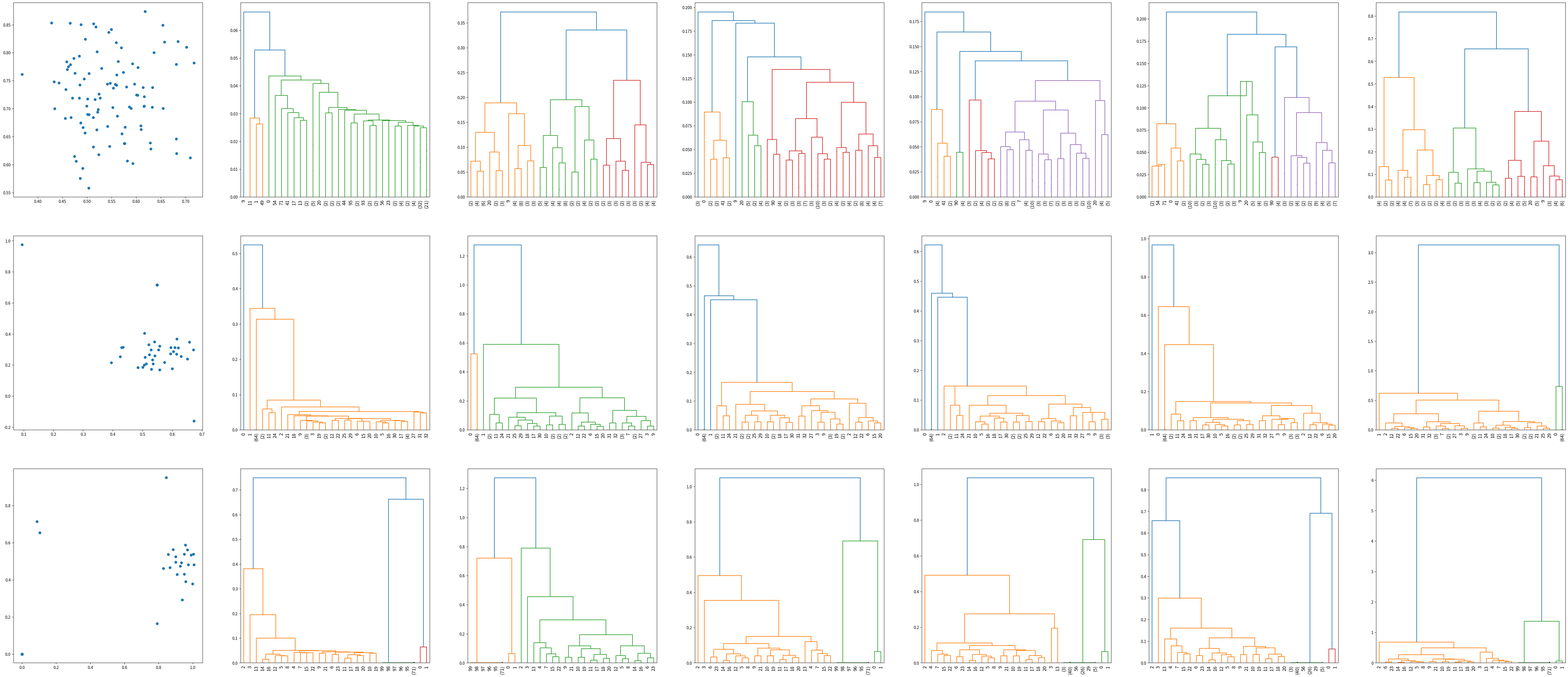

The script that saved this image: (Note: this script raises an exception after producing the figure.)
#!/usr/bin/env python3
"""Benchmark on hierarchical clustering methods
"""

import argparse
import logging
from os.path import join as pjoin
from logging import debug, info

import numpy as np
from matplotlib import pyplot as plt
from scipy.cluster.hierarchy import dendrogram, linkage
from scipy.cluster.hierarchy import cophenet
from scipy.spatial.distance import pdist
from scipy.cluster.hierarchy import inconsistent

def generate_dendrogram(x, linkagemeth, ax):

    Z2 = linkage(x, linkagemeth)
    dendrogram(
        Z2,
        truncate_mode='lastp',
        p=30,
        leaf_rotation=90.,
        leaf_font_size=12.,
        show_contracted=True,
        ax=ax
    )

def generate_multivariate_normal(samplesz, ncenters):
    """Generate multinomial data

    Args:

    Returns:
    np.ndarray: nxm row
    """

    x = np.ndarray((samplesz, 2), dtype=float)

    truncsz = samplesz // ncenters
    partsz = [truncsz] * ncenters
    diff = samplesz - (truncsz*ncenters)
    partsz[-1] += diff

    for i in range(ncenters):
        mu = np.random.rand(2)
        cov = np.eye(2) * 0.005
        x[i:i+partsz[i]] = np.random.multivariate_normal(mu, cov,
                                                         size=[partsz[i]])
    return x

def plot_scatter(x, ax):
    """Scatter plot

    Args:
    x(np.ndarray): nx2 array, being n the number of points
    """
    ax.scatter(x[:,0], x[:,1])

def generate_data(samplesz):
    """Synthetic data

    Args:
    n(int): size of each sample

    Returns:
    list of np.ndarray: each element is a nx2 np.ndarray
    """

    data = []
    data.append(generate_multivariate_normal(samplesz, 1)) # k = 0
    data.append(generate_multivariate_normal(samplesz, 3)) # k = 0
    data.append(generate_multivariate_normal(samplesz, 5)) # k = 1
    return data

def main():
    parser = argparse.ArgumentParser(description=__doc__)
    #parser.add_argument('--outdir', required=True, help='Output directory')
    args = parser.parse_args()

    logging.basicConfig(format='[%(asctime)s] %(message)s',
    datefmt='%Y%m%d %H:%M', level=logging.DEBUG)

    np.set_printoptions(precision=5, suppress=True)
    np.random.seed(0)  # for repeatability of this tutorial

    # plt.figure(figsize=(10,10))
    linkagemeths = ['single', 'complete', 'average',
                    'centroid', 'median', 'ward']
    n = len(linkagemeths)
    k = 3 # number of data distributions
    samplesz = 100

    fig, ax = plt.subplots(k, n+1, figsize=((n+1)*10, k*10))

    data = generate_data(samplesz)
    
    for i in range(k):
        x = data[i]
        plot_scatter(x, ax[i, 0])
        for j, l in enumerate(linkagemeths):
            generate_dendrogram(x, l, ax[i, j+1])
    plt.savefig('/tmp/foo.pdf')

if __name__ == "__main__":
    main()
